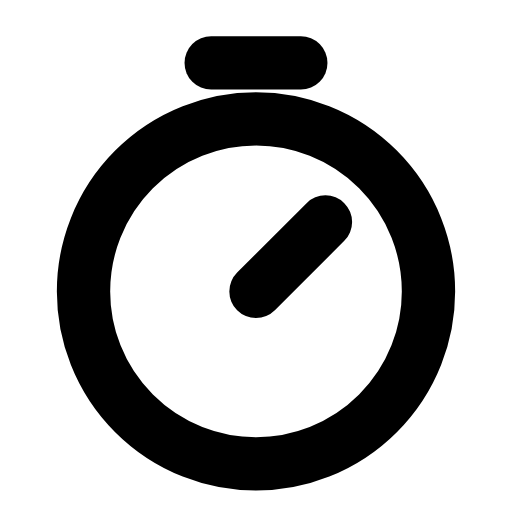
t = 0.00 s
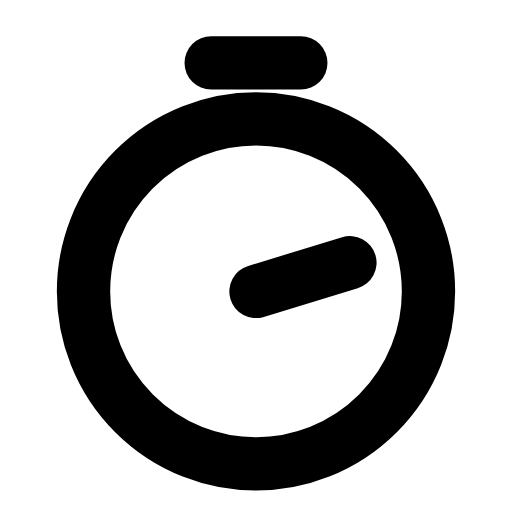
t = 0.28 s
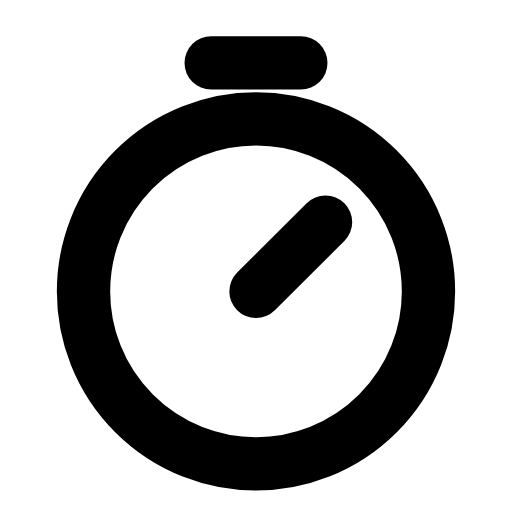
t = 0.56 s
t = 0.83 s: frame unchanged from t = 0.00 s, image omitted
t = 1.12 s: frame unchanged from t = 0.00 s, image omitted
t = 1.42 s: frame unchanged from t = 0.00 s, image omitted

The animated SVG that drew these frames (rendered in a browser with its animation timeline set to each time). Animation: 1 SMIL element (animateTransform=1); one cycle of 1.70 s, repeats indefinitely.

<svg xmlns="http://www.w3.org/2000/svg" width="24" height="24" viewBox="0 0 24 24" fill="none"><g transform="translate(-0.6 -0.619) scale(1.05)"><line stroke="currentColor" stroke-width="2.381" stroke-linecap="round" stroke-linejoin="round" fill="none" x1="10" y1="3.4" x2="14" y2="3.4"></line><circle stroke="currentColor" stroke-width="2.381" stroke-linecap="round" stroke-linejoin="round" fill="none" cx="12" cy="13.6" r="7.7"></circle><g><animateTransform attributeName="transform" type="rotate" values="0 12 13.6;0 12 13.6;34 12 13.6;0 12 13.6;0 12 13.6;0 12 13.6;0 12 13.6;34 12 13.6;0 12 13.6;0 12 13.6;0 12 13.6" keyTimes="0;0.135;0.2475;0.36;0.45;0.6;0.66;0.735;0.81;0.9;1" dur="1.7s" repeatCount="indefinite" calcMode="spline" keySplines="0.16 1 0.3 1;0.16 1 0.3 1;0.16 1 0.3 1;0.16 1 0.3 1;0.16 1 0.3 1;0.16 1 0.3 1;0.16 1 0.3 1;0.16 1 0.3 1;0.16 1 0.3 1;0.16 1 0.3 1"/><line stroke="currentColor" stroke-width="2.381" stroke-linecap="round" stroke-linejoin="round" fill="none" x1="12" y1="13.6" x2="15.1" y2="10.5"></line></g></g></svg>
